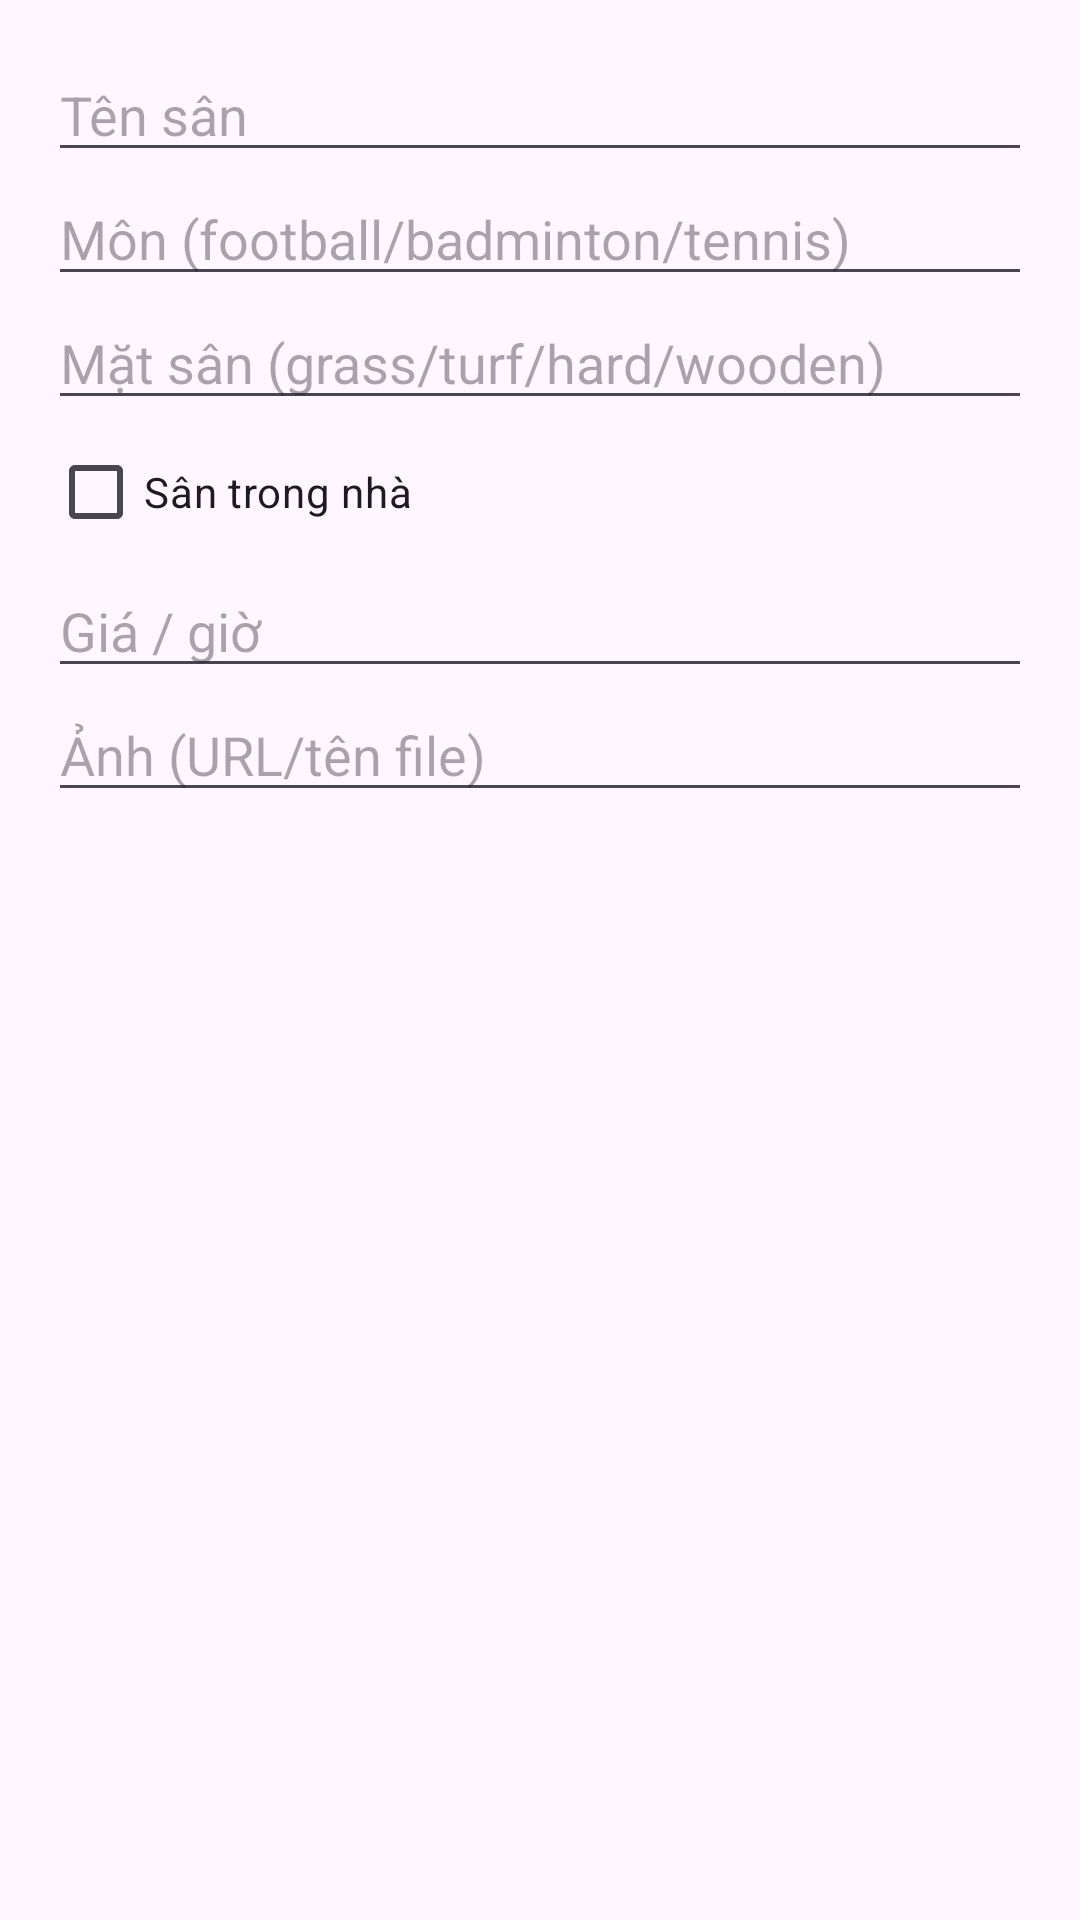

Write the Android layout XML for this screen, with the resource values it uses.
<!-- AndroidManifest.xml: application theme Theme.Material3.Light.NoActionBar -->
<!-- res/layout/dialog_admin_court.xml -->
<ScrollView xmlns:android="http://schemas.android.com/apk/res/android"
    android:layout_width="match_parent" android:layout_height="wrap_content"
    android:padding="16dp">

    <LinearLayout android:orientation="vertical"
        android:layout_width="match_parent" android:layout_height="wrap_content">

        <EditText android:id="@+id/etName"    android:hint="Tên sân"      android:inputType="textCapWords"
            android:layout_width="match_parent" android:layout_height="wrap_content"/>

        <EditText android:id="@+id/etSport"   android:hint="Môn (football/badminton/tennis)"
            android:layout_width="match_parent" android:layout_height="wrap_content"/>

        <EditText android:id="@+id/etSurface" android:hint="Mặt sân (grass/turf/hard/wooden)"
            android:layout_width="match_parent" android:layout_height="wrap_content"/>

        <CheckBox android:id="@+id/cbIndoor"  android:text="Sân trong nhà"
            android:layout_width="wrap_content" android:layout_height="wrap_content"/>

        <EditText android:id="@+id/etPrice"   android:hint="Giá / giờ"
            android:inputType="numberDecimal" android:layout_width="match_parent" android:layout_height="wrap_content"/>

        <EditText android:id="@+id/etImage"   android:hint="Ảnh (URL/tên file)"
            android:layout_width="match_parent" android:layout_height="wrap_content"/>
    </LinearLayout>
</ScrollView>
<!-- resources referenced by this layout -->
<resources>

</resources>
